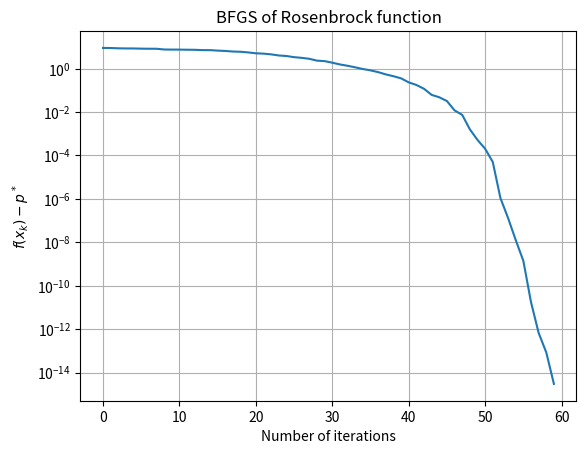

Source code (Python):
import numpy as np
import math
import matplotlib.pyplot as plt

ALPHA_0 = 1
SIGMA = 0.25
BETA = 0.5
EPSILON = pow(10, -5)


def sqr(vec):
    '''
    :param vec: column vector
    :return: vec * vec^T
    '''
    assert isinstance(vec, np.ndarray)
    assert vec.shape[1] == 1
    return vec.dot(vec.T)


def armijo_line_search(x, fun, direction):
    '''
    Run an Armijo line search and return the step size
    :param x: The starting point, a vector
    :param fun: A function that returns two values, the value of f(x) and gradient of f(x)
    :param direction: A direction vector. Must be nonzero
    :return: Step size for the given direction from the given x
    '''

    assert isinstance(x, np.ndarray)
    assert isinstance(direction, np.ndarray)
    x = x.reshape(len(x), 1)

    fun_at_x, grad_x = fun(x)
    alpha_k = ALPHA_0
    df = np.dot(direction.T, grad_x)

    while fun(x + alpha_k * direction)[0] > fun_at_x + SIGMA * alpha_k * df:
        alpha_k *= BETA

    return alpha_k


def rosenbrock(x):
    '''
    :param x: A vector
    :return: (rosenbrock value of x, gradient of rosenbrock function at point x)
    '''
    assert isinstance(x, np.ndarray)
    assert x.shape[1] == 1

    scalar_ret_value = np.sum(100.0 * (x[1:] - x[:-1]**2.0)**2.0 + (1 - x[:-1])**2.0, axis=0)

    gradients = np.zeros(len(x))
    for i in range(0, len(x)-1):
        gradients[i] += -2*(1-x[i]) - 400 * (x[i+1]-x[i]**2)*x[i]
    for i in range(1, len(x)):
        gradients[i] += 200*(x[i] - x[i-1] ** 2)

    gradients = gradients.reshape((len(gradients), 1))

    return scalar_ret_value, gradients


def BFGS(fun, x_0):
    '''
    Find the local minimum of fun via BFGS method, starting from point x_0
    :param fun: Target function to minimize. Should be of the form
                f(x), grad(f(x)) = fun(x)
                where x is a vector

    :param x_0:
    :return:
        x - local solution to the problem, a vector of the same size as x_0
        m - vector with values fun(x_k), for each iteration k
    '''
    assert isinstance(x_0, np.ndarray)

    x_len = len(x_0)

    f_history = []
    B_k = np.identity(x_len)
    x_k = x_0

    while True:
        print("Starting iteration #", len(f_history)+1)
        f_x, g_x = fun(x_k)
        f_history.append(f_x)
        if np.linalg.norm(g_x) < EPSILON:
            break
        # 1. Compute approx Newton direction
        direction = -np.dot(B_k, g_x)

        # Normalize the direction
        # dir_size = np.linalg.norm(direction)
        # if dir_size == 0:
        #     raise FloatingPointError()
        # if dir_size < 0:
        #     print('DELETE THIS BREAHKPOINT')
        # assert dir_size > 0
        # direction = direction / dir_size
        # assert abs(np.linalg.norm(direction) - 1) < 0.0000001  # Turns out not to be zero for rounding errors

        # 2. Inexact line search - Armijo method
        step_size = armijo_line_search(x_k, fun, direction)
        step_size = max(step_size, pow(10, -10))
        s_k = step_size * direction
        next_x = x_k + s_k

        # 3. Compute next gradient
        f_next_x, g_next_x = fun(next_x)

        # 4. Update approximate inverse Hessian
        p = next_x - x_k
        if np.linalg.norm(p) == 0:
            raise RuntimeError("We stopped moving :(")
        q = g_next_x - g_x

        if np.linalg.norm(q) == 0:
            raise RuntimeError("Gradient stuck :(")

        s = B_k.dot(q)
        t = s.T.dot(q)

        if np.linalg.norm(t) == 0:
            raise RuntimeError("t is zero")

        m = p.T.dot(q)

        if np.linalg.norm(m) == 0:
            raise RuntimeError("m is zero")

        v = p / m - s / t
        next_B = B_k + sqr(p) / m - sqr(s) / t + t * sqr(v)

        B_k = next_B

        x_k = next_x
        print("next gradient size=", np.linalg.norm(g_next_x))

    return x_k, f_history


def main():
    x_opt, grad_at_x_opt = rosenbrock(np.asarray([1, 1]).reshape(2, 1))
    assert x_opt == 0
    for val in grad_at_x_opt:
        assert val == 0

    x0 = np.zeros(10).reshape(10, 1)
    x_opt, x_history = BFGS(rosenbrock, x0)
    print("solved after", len(x_history), "iterations")
    opt_val, grad_opt = rosenbrock(np.asarray(x_opt))
    grad_opt_size = np.linalg.norm(grad_opt)
    print("\n\nfinal x = ", x_opt, "\n\nfinal gradient=", grad_opt, "\n of size=", grad_opt_size)

    plt.figure()
    plt.plot(x_history)
    plt.semilogy()
    plt.xlabel('Number of iterations')
    plt.ylabel('$f(x_k)-p^*$')
    plt.grid()
    plt.title('BFGS of Rosenbrock function')
    plt.show()
    print('success')


if __name__ == "__main__":
    main()

